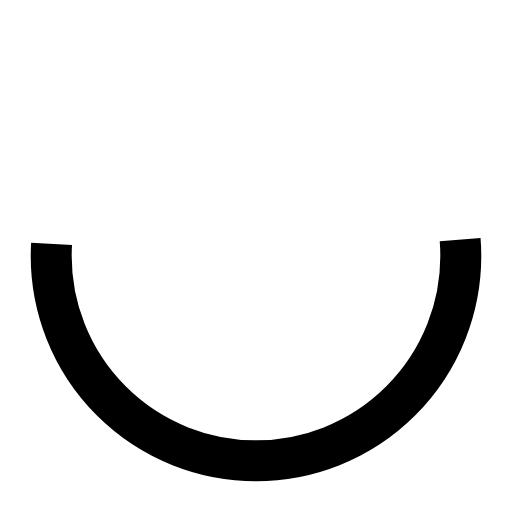
t = 0.00 s
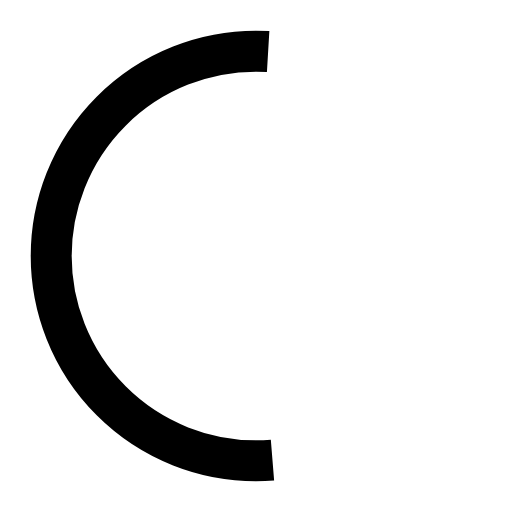
t = 0.08 s
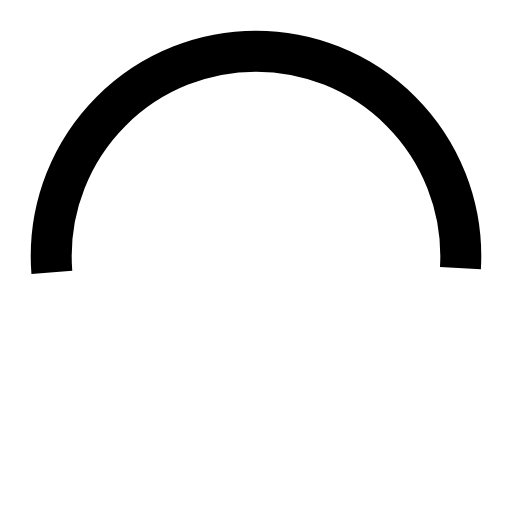
t = 0.15 s
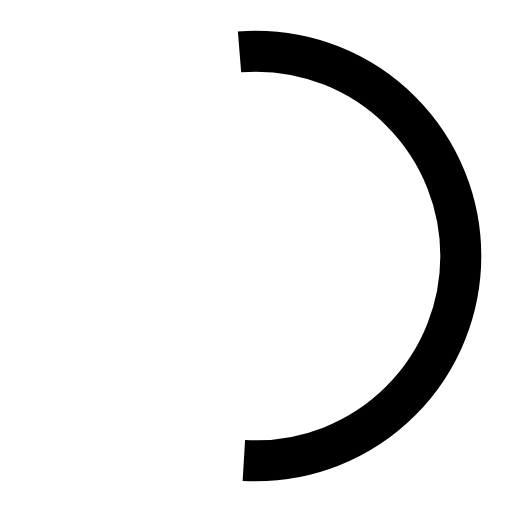
t = 0.23 s

The animated SVG that drew these frames (rendered in a browser with its animation timeline set to each time). Animation: 1 SMIL element (animateTransform=1); one cycle of 0.30 s, repeats indefinitely.

<svg class="D-loading-svg" viewBox="0 0 100 100">
  <circle cx="50" cy="50" fill="none" stroke="currentColor" stroke-width="8" r="40" stroke-dasharray="128 120">
    <animateTransform attributeName="transform" type="rotate" repeatCount="indefinite" dur=".3s" values="0 50 50;360 50 50" keyTimes="0;1"></animateTransform>
  </circle>
</svg>
